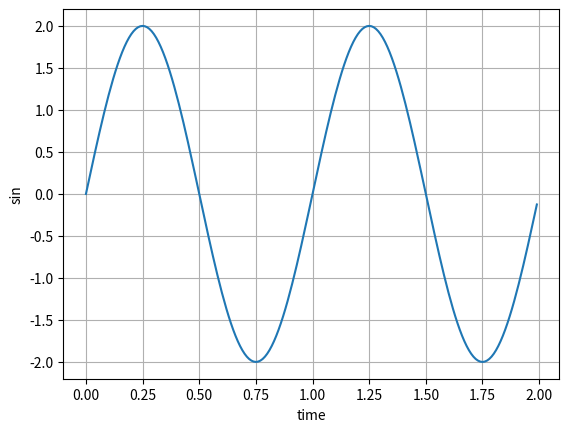

Here is the Python script that generated this plot:
import numpy as np
import matplotlib.pyplot as plt


class sinWaveForm:
    def __init__(self, **kwargs):
        self.endTime = kwargs.get('endTime', 1)
        self.sampleTime = kwargs.get('sampleTime', 0.01)
        self.amp = kwargs.get('amp', 1)
        self.freq = kwargs.get('freq', 1)
        self.startTime = kwargs.get('startTime', 0)
        self.bias = kwargs.get('bias', 0)

    def calcDomain(self):
        return np.arange(0.0, self.endTime, self.sampleTime)

    def calcSinValue(self, time):
        return self.amp * np.sin(2 * np.pi * self.freq * time + self.startTime) + self.bias

    def plotWave(self):
        time = self.calcDomain()
        result = self.calcSinValue(time)

        plt.plot(time, result)
        plt.grid(True)
        plt.xlabel('time')
        plt.ylabel('sin')
        plt.show()


if __name__ == "__main__":
    test = sinWaveForm(amp=2, endTime=1)
    test.endTime = 2
    print(test.calcDomain())
    print(test.calcSinValue(test.calcDomain()))
    test.plotWave()
